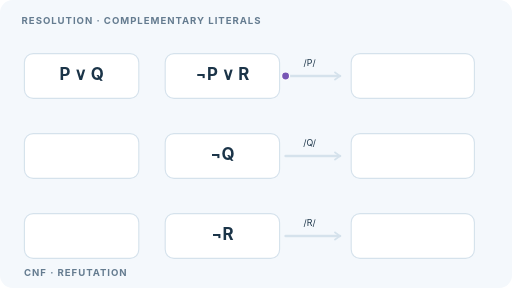
t = 0.00 s
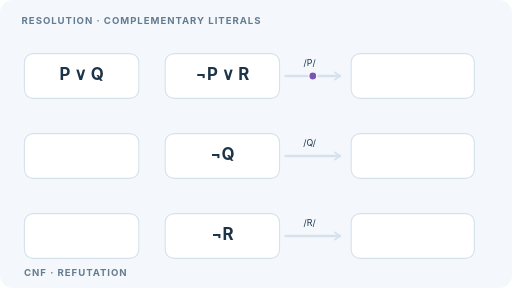
t = 1.50 s
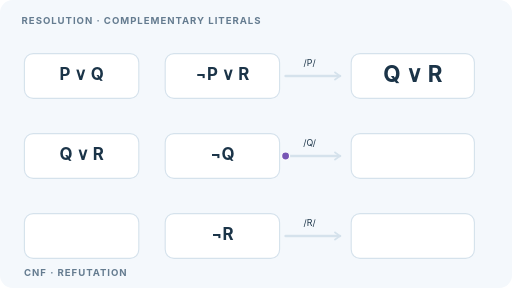
t = 3.00 s
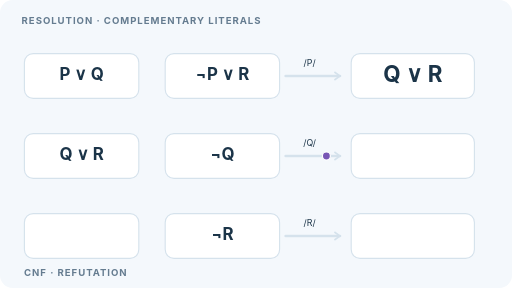
t = 5.25 s
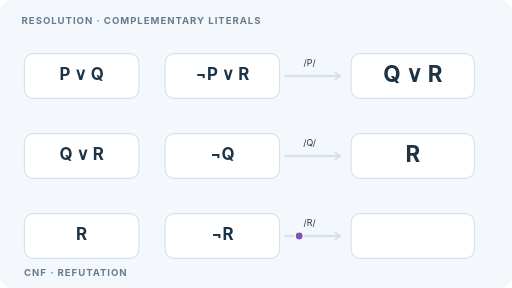
t = 6.75 s
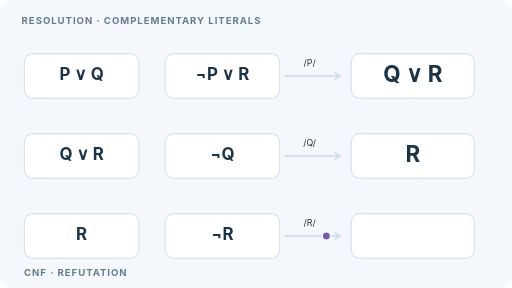
t = 8.25 s

The animated SVG that drew these frames (rendered in a browser with its animation timeline set to each time). Animation: 12 SMIL elements (animate=12); frames cover the first 8.25 s, repeats indefinitely.

<svg xmlns="http://www.w3.org/2000/svg" width="640" height="360" viewBox="0 0 640 360" role="img" aria-labelledby="title desc"><title id="title">Resolution refutation: three complementary literal eliminations</title><desc id="desc">A propositional resolution proof: P or Q and not P or R derive Q or R, then not Q derives R, then not R derives the empty clause.</desc><style>text{font-family:Inter,Arial,sans-serif;fill:#1b3448}.eyebrow{font-size:12px;letter-spacing:1.2px;font-weight:700;fill:#657c90}.node-label{font-size:15px;font-weight:700}.score{font-size:11px;fill:#657c90;font-weight:600}.key{font-size:12px;font-weight:700;fill:#1b3448}.hint{font-size:11px;fill:#657c90}.card{fill:white;stroke:#d5e2ec;stroke-width:1.4}@media(prefers-reduced-motion:reduce){.motion{display:none!important}}@media(prefers-reduced-motion:reduce){[class^="resolution-output-"],.resolution-derived-parent,.resolution-status{opacity:1!important}}</style><rect x="0" y="0" width="640" height="360" rx="16" fill="#f4f8fc" /><text x="27" y="30" class="eyebrow">RESOLUTION &#183; COMPLEMENTARY LITERALS</text><rect x="30.5" y="67" width="143" height="56" rx="11" fill="#ffffff" stroke="#d5e2ec" stroke-width="1.4" /><rect x="206.5" y="67" width="143" height="56" rx="11" fill="#ffffff" stroke="#d5e2ec" stroke-width="1.4" /><rect x="439.0" y="67" width="154" height="56" rx="11" fill="#ffffff" stroke="#d5e2ec" stroke-width="1.4" /><text x="102" y="100" font-size="21" font-weight="650" text-anchor="middle">P &#8744; Q</text><text x="278" y="100" font-size="21" font-weight="650" text-anchor="middle">&#172;P &#8744; R</text><path d="M357 95H425" stroke="#d5e2ec" stroke-width="3" stroke-linecap="round" /><path d="M418 90L425 95L418 100" fill="none" stroke="#d5e2ec" stroke-width="2" /><text x="387" y="83" font-size="11" text-anchor="middle" fill="#657c90">/P/</text><g class="resolution-output-0" opacity="0"><text x="516" y="102" font-size="28" font-weight="750" text-anchor="middle" fill="#0e9488">Q &#8744; R</text><animate attributeName="opacity" values="0;1;1" keyTimes="0;0.25;1" dur="12s" repeatCount="indefinite" calcMode="discrete" /></g><g class="motion" opacity="0"><circle r="5" fill="#7856b5" stroke="white" stroke-width="1.5" cx="357" cy="95"><animate attributeName="cx" values="357;425;425" keyTimes="0;0.25;1" dur="12s" repeatCount="indefinite" calcMode="linear" /></circle><animate attributeName="opacity" values="1;0;0" keyTimes="0;0.25;1" calcMode="discrete" dur="12s" repeatCount="indefinite" /></g><rect x="30.5" y="167" width="143" height="56" rx="11" fill="#ffffff" stroke="#d5e2ec" stroke-width="1.4" /><rect x="206.5" y="167" width="143" height="56" rx="11" fill="#ffffff" stroke="#d5e2ec" stroke-width="1.4" /><rect x="439.0" y="167" width="154" height="56" rx="11" fill="#ffffff" stroke="#d5e2ec" stroke-width="1.4" /><g class="resolution-derived-parent" opacity="0"><text x="102" y="200" font-size="21" font-weight="650" text-anchor="middle">Q &#8744; R</text><animate attributeName="opacity" values="0;1;1" keyTimes="0;0.25;1" dur="12s" repeatCount="indefinite" calcMode="discrete" /></g><text x="278" y="200" font-size="21" font-weight="650" text-anchor="middle">&#172;Q</text><path d="M357 195H425" stroke="#d5e2ec" stroke-width="3" stroke-linecap="round" /><path d="M418 190L425 195L418 200" fill="none" stroke="#d5e2ec" stroke-width="2" /><text x="387" y="183" font-size="11" text-anchor="middle" fill="#657c90">/Q/</text><g class="resolution-output-1" opacity="0"><text x="516" y="202" font-size="28" font-weight="750" text-anchor="middle" fill="#0e9488">R</text><animate attributeName="opacity" values="0;1;1" keyTimes="0;0.5;1" dur="12s" repeatCount="indefinite" calcMode="discrete" /></g><g class="motion" opacity="0"><circle r="5" fill="#7856b5" stroke="white" stroke-width="1.5" cx="357" cy="195"><animate attributeName="cx" values="357;357;425;425" keyTimes="0;0.25;0.5;1" dur="12s" repeatCount="indefinite" calcMode="linear" /></circle><animate attributeName="opacity" values="0;1;0;0" keyTimes="0;0.25;0.5;1" calcMode="discrete" dur="12s" repeatCount="indefinite" /></g><rect x="30.5" y="267" width="143" height="56" rx="11" fill="#ffffff" stroke="#d5e2ec" stroke-width="1.4" /><rect x="206.5" y="267" width="143" height="56" rx="11" fill="#ffffff" stroke="#d5e2ec" stroke-width="1.4" /><rect x="439.0" y="267" width="154" height="56" rx="11" fill="#ffffff" stroke="#d5e2ec" stroke-width="1.4" /><g class="resolution-derived-parent" opacity="0"><text x="102" y="300" font-size="21" font-weight="650" text-anchor="middle">R</text><animate attributeName="opacity" values="0;1;1" keyTimes="0;0.5;1" dur="12s" repeatCount="indefinite" calcMode="discrete" /></g><text x="278" y="300" font-size="21" font-weight="650" text-anchor="middle">&#172;R</text><path d="M357 295H425" stroke="#d5e2ec" stroke-width="3" stroke-linecap="round" /><path d="M418 290L425 295L418 300" fill="none" stroke="#d5e2ec" stroke-width="2" /><text x="387" y="283" font-size="11" text-anchor="middle" fill="#657c90">/R/</text><g class="resolution-output-2" opacity="0"><text x="516" y="302" font-size="28" font-weight="750" text-anchor="middle" fill="#cc5965">&#9633;</text><animate attributeName="opacity" values="0;1;1" keyTimes="0;0.75;1" dur="12s" repeatCount="indefinite" calcMode="discrete" /></g><g class="motion" opacity="0"><circle r="5" fill="#7856b5" stroke="white" stroke-width="1.5" cx="357" cy="295"><animate attributeName="cx" values="357;357;425;425" keyTimes="0;0.5;0.75;1" dur="12s" repeatCount="indefinite" calcMode="linear" /></circle><animate attributeName="opacity" values="0;1;0;0" keyTimes="0;0.5;0.75;1" calcMode="discrete" dur="12s" repeatCount="indefinite" /></g><text x="30" y="345" class="eyebrow">CNF &#183; REFUTATION</text><g opacity="0" class="resolution-status"><text x="460" y="345" font-size="13" font-weight="700" style="fill:#cc5965">UNSAT</text><animate attributeName="opacity" values="0;1;1" keyTimes="0;.75;1" dur="12s" repeatCount="indefinite" calcMode="discrete" /></g></svg>
